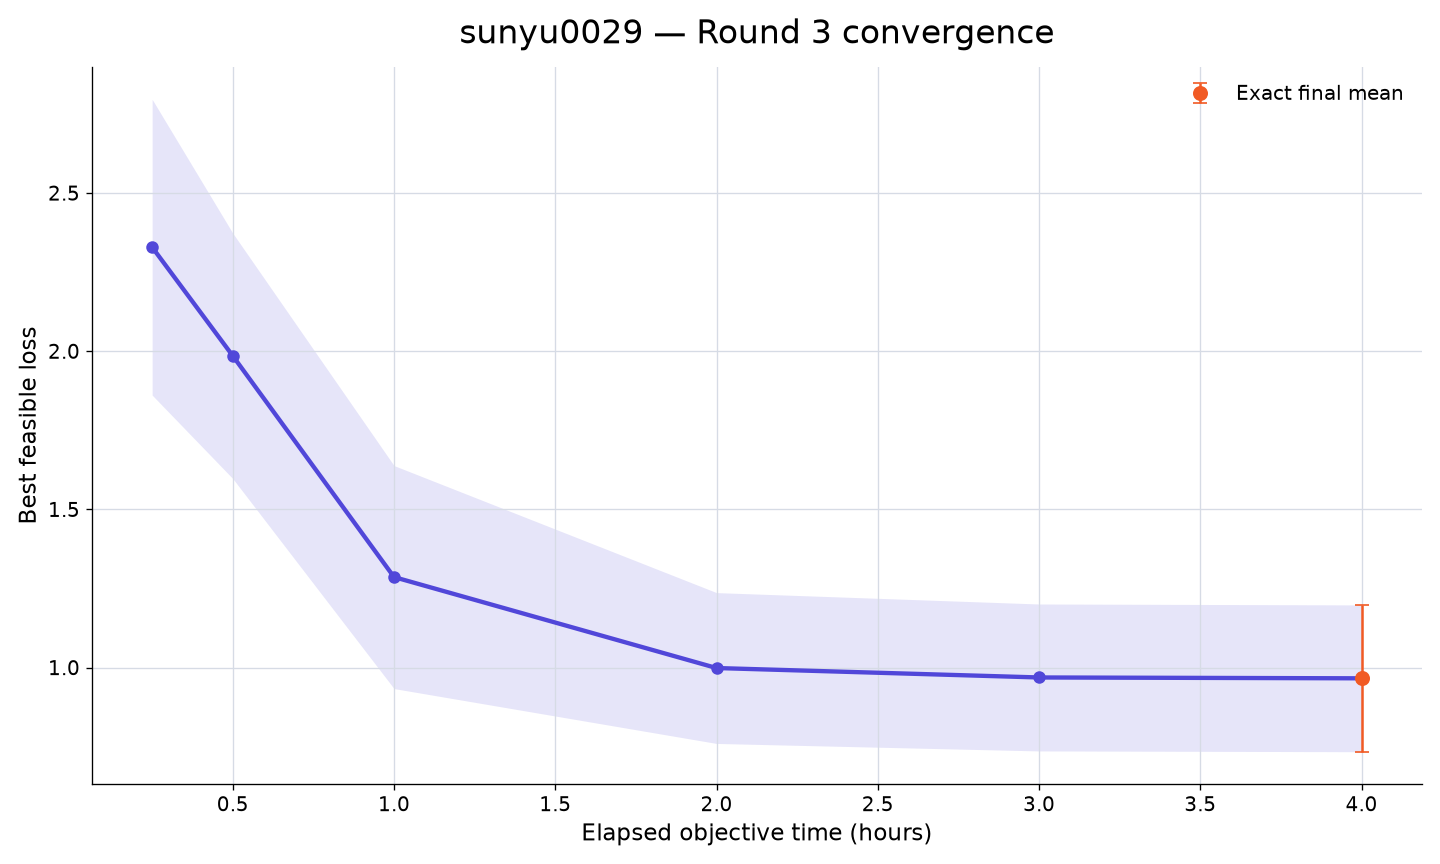

Source data for this figure (header and first rows):
rank, participant_id, elapsed_minutes, runs_with_value, mean_best_feasible_loss, std_best_feasible_loss, sem_best_feasible_loss, median_best_feasible_loss, minimum_best_feasible_loss, maximum_best_feasible_loss, exact_run_count, conservative_upper_bound_run_count, missing_run_count
55, sunyu0029, 15, 10, 2.329, 1.478, 0.4675, 1.522, 0.6306, 4.446, 0, 10, 0
55, sunyu0029, 30, 10, 1.985, 1.227, 0.3879, 1.489, 0.627, 4.178, 0, 10, 0
55, sunyu0029, 60, 10, 1.286, 1.114, 0.3524, 0.8193, 0.4179, 4.172, 0, 10, 0
55, sunyu0029, 120, 10, 0.9984, 0.7538, 0.2384, 0.7238, 0.3079, 2.789, 0, 10, 0
55, sunyu0029, 180, 10, 0.9686, 0.7344, 0.2322, 0.7162, 0.3071, 2.733, 0, 10, 0
55, sunyu0029, 240, 10, 0.9659, 0.7337, 0.232, 0.7157, 0.3065, 2.73, 10, 0, 0
